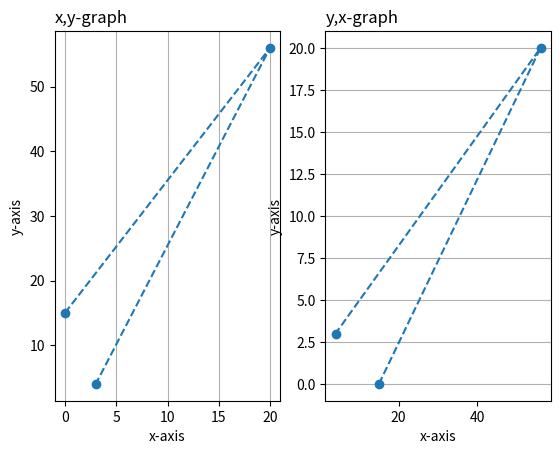

Generate this figure with matplotlib:
import matplotlib.pyplot as plt
import numpy as np
x=np.array([0,20,3])
y=np.array([15,56,4])
                #1st Plot
plt.subplot(1,2,1)
plt.plot(x,y,linestyle='dashed',marker='o')
plt.title('x,y-graph',loc='left')
plt.xlabel('x-axis')   
plt.ylabel('y-axis') 
plt.grid(axis='x') 
                #2nd Plot
plt.subplot(1,2,2)
plt.plot(y,x,linestyle='dashed',marker='o')
plt.title('y,x-graph',loc='left')
plt.xlabel('x-axis')   
plt.ylabel('y-axis') 
plt.grid(axis='y') #all properties are same for grid lines as plot line
plt.show()
